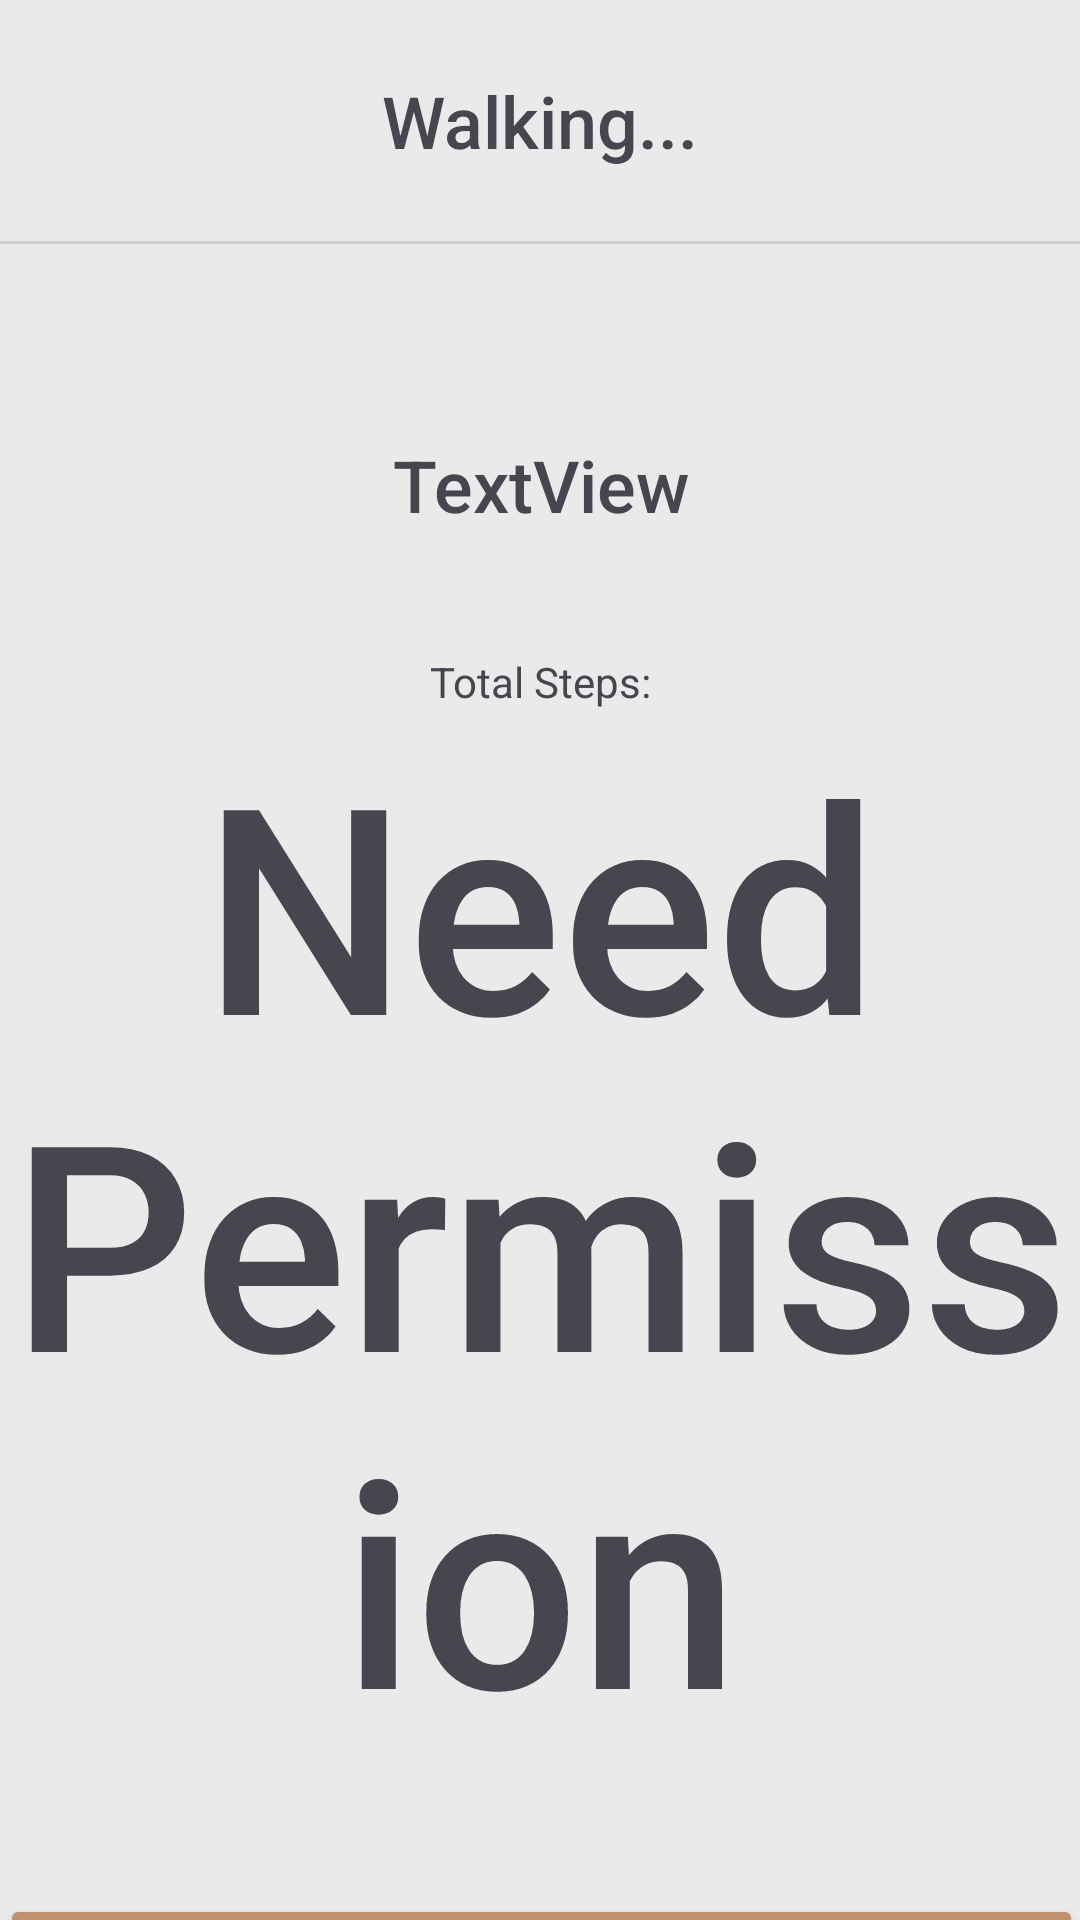

Produce the Android XML layout that renders to this screen, including the resource entries it uses.
<!-- AndroidManifest.xml: application theme Theme.Meowoof -->
<!-- res/layout/activity_outdoor_walk.xml -->
<?xml version="1.0" encoding="utf-8"?>
<androidx.constraintlayout.widget.ConstraintLayout xmlns:android="http://schemas.android.com/apk/res/android"
    xmlns:app="http://schemas.android.com/apk/res-auto"
    xmlns:tools="http://schemas.android.com/tools"
    android:id="@+id/main"
    android:layout_width="match_parent"
    android:layout_height="match_parent"
    android:background="#EAEAEA"
    tools:context=".OutdoorWalkActivity">

    <View
        android:id="@+id/divider"
        android:layout_width="409dp"
        android:layout_height="1dp"
        android:layout_marginTop="24dp"
        android:background="?android:attr/listDivider"
        app:layout_constraintTop_toBottomOf="@+id/textView4"
        tools:ignore="MissingConstraints"
        tools:layout_editor_absoluteX="1dp" />

    <TextView
        android:id="@+id/textView4"
        android:layout_width="wrap_content"
        android:layout_height="wrap_content"
        android:layout_marginTop="24dp"
        android:fontFamily="sans-serif-medium"
        android:text="Walking..."
        android:textSize="24sp"
        app:layout_constraintEnd_toEndOf="parent"
        app:layout_constraintStart_toStartOf="parent"
        app:layout_constraintTop_toTopOf="parent" />

    <LinearLayout
        android:layout_width="361dp"
        android:layout_height="143dp"
        android:layout_marginTop="32dp"
        android:orientation="vertical"
        app:layout_constraintEnd_toEndOf="parent"
        app:layout_constraintStart_toStartOf="parent"
        app:layout_constraintTop_toBottomOf="@+id/txtSteps">

        <Button
            android:id="@+id/button"
            android:layout_width="match_parent"
            android:layout_height="58dp"
            android:layout_marginTop="10dp"
            android:layout_marginBottom="32dp"
            android:backgroundTint="#BF916E"
            android:text="STOP" />

    </LinearLayout>

    <TextView
        android:id="@+id/txtSteps"
        android:layout_width="wrap_content"
        android:layout_height="wrap_content"
        android:fontFamily="sans-serif-medium"
        android:text="Need Permission"
        android:textAlignment="center"
        android:textSize="96sp"
        app:layout_constraintEnd_toEndOf="parent"
        app:layout_constraintStart_toStartOf="parent"
        app:layout_constraintTop_toBottomOf="@+id/textView19" />

    <TextView
        android:id="@+id/textView19"
        android:layout_width="wrap_content"
        android:layout_height="wrap_content"
        android:layout_marginTop="40dp"
        android:text="Total Steps:"
        app:layout_constraintEnd_toEndOf="parent"
        app:layout_constraintStart_toStartOf="parent"
        app:layout_constraintTop_toBottomOf="@+id/txtPetName" />

    <TextView
        android:id="@+id/txtPetName"
        android:layout_width="wrap_content"
        android:layout_height="wrap_content"
        android:layout_marginTop="64dp"
        android:fontFamily="sans-serif-medium"
        android:text="TextView"
        android:textAlignment="center"
        android:textSize="24sp"
        app:layout_constraintEnd_toEndOf="parent"
        app:layout_constraintStart_toStartOf="parent"
        app:layout_constraintTop_toBottomOf="@+id/divider" />
</androidx.constraintlayout.widget.ConstraintLayout>
<!-- resources referenced by this layout -->
<resources>
  <style name="Theme.Meowoof" parent="Base.Theme.Meowoof" />
  <style name="Base.Theme.Meowoof" parent="Theme.Material3.DayNight.NoActionBar">
          
          
      </style>
</resources>
